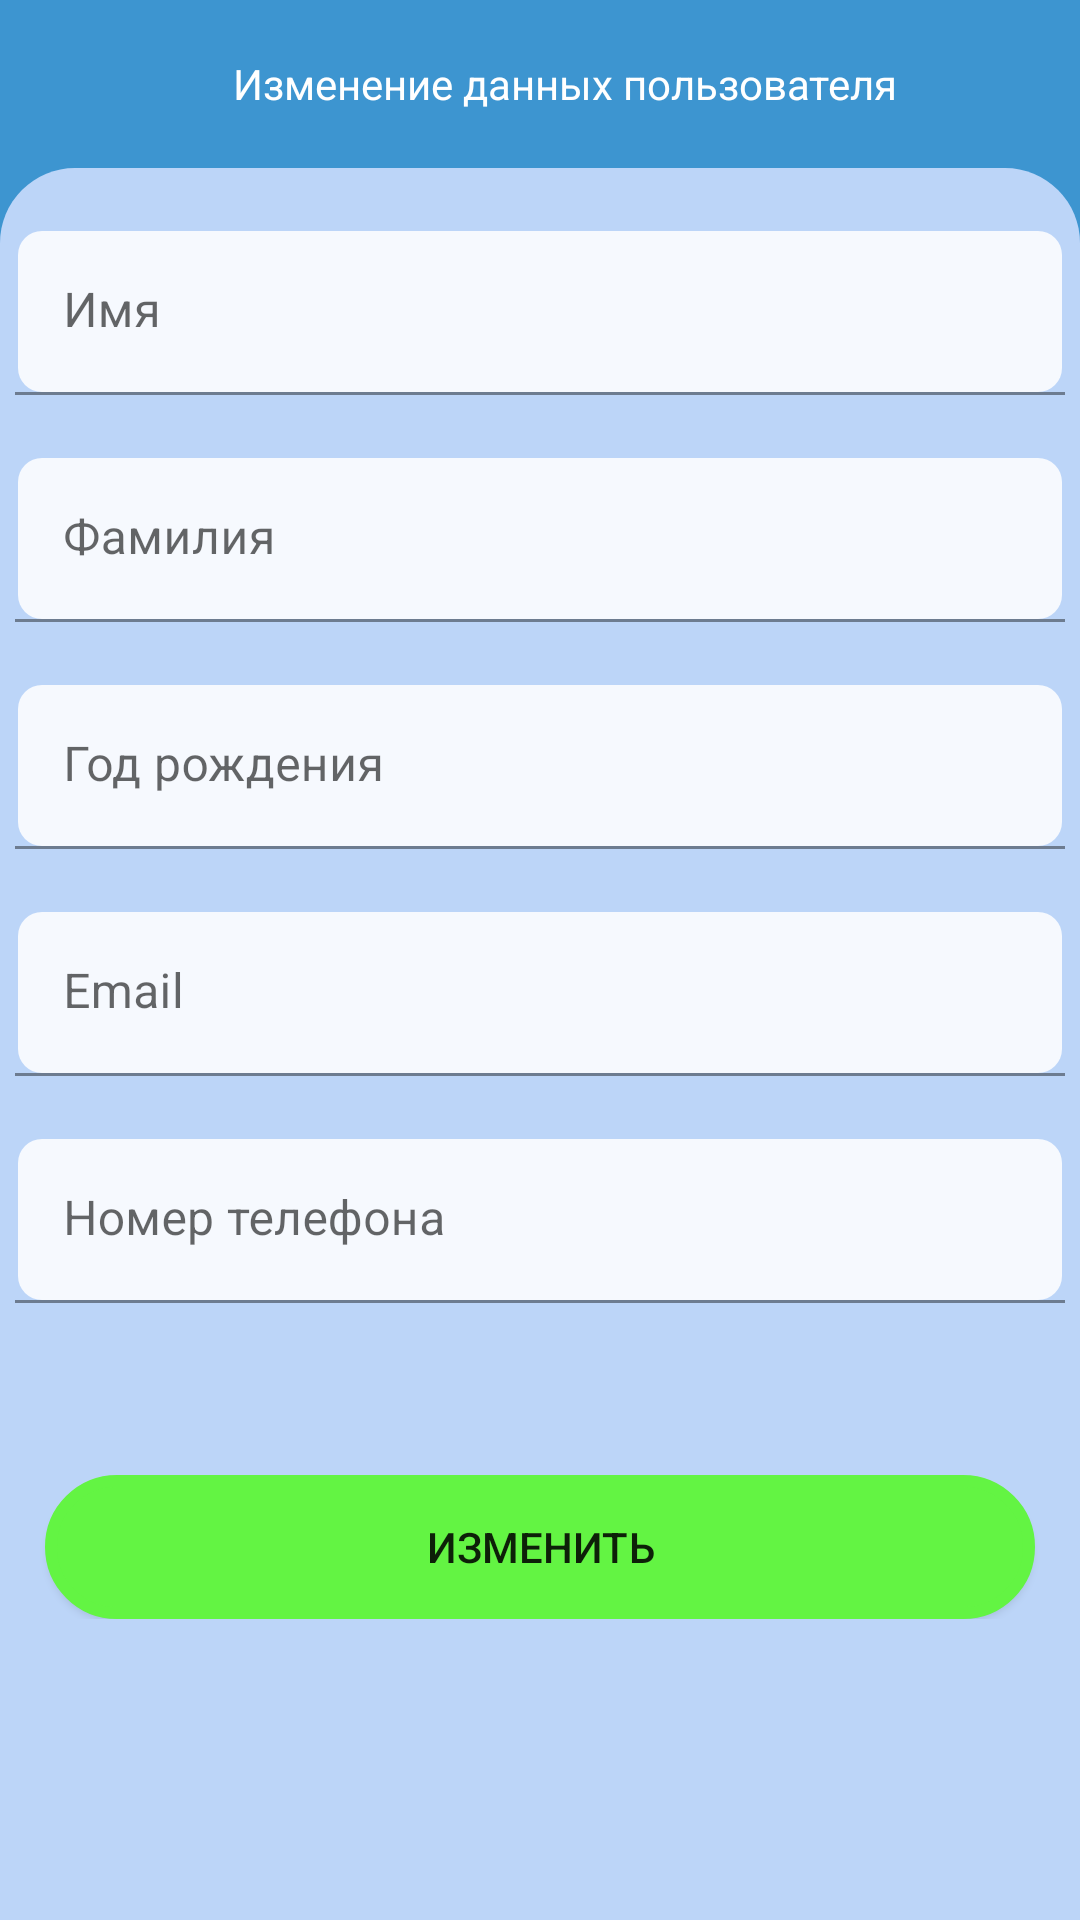

Reconstruct the res/layout file that produces this screen, plus the resources it refers to.
<!-- AndroidManifest.xml: application theme Theme.mainactivity -->
<!-- res/layout/change_activity.xml -->
<LinearLayout xmlns:android="http://schemas.android.com/apk/res/android"
    xmlns:app="http://schemas.android.com/apk/res-auto"
    xmlns:tools="http://schemas.android.com/tools"
    android:layout_width="match_parent"
    android:orientation="vertical"
    android:background="@color/colorPrimary"
    android:layout_height="match_parent"
    tools:context=".users.get_delete_update.UsersListGET">
    <androidx.appcompat.widget.Toolbar
        android:id="@+id/toolbar"
        android:background="@color/colorPrimary"
        android:layout_width="match_parent"
        android:layout_height="wrap_content">
        <TextView
            android:layout_width="match_parent"
            android:text="@string/change_info_of_user"
            android:textColor="@color/colorWhite"
            android:gravity="center"
            android:layout_height="wrap_content" />
    </androidx.appcompat.widget.Toolbar>

    <ScrollView
        android:layout_width="match_parent"
        android:background="@drawable/info_bg"
        android:layout_height="match_parent">

        <LinearLayout
            android:layout_width="match_parent"
            android:layout_height="wrap_content"
            android:layout_marginTop="20dp"
            android:orientation="vertical">

            <com.google.android.material.textfield.TextInputLayout
                android:layout_width="match_parent"
                android:layout_height="wrap_content"
                android:layout_marginStart="5dp"
                android:layout_marginEnd="5dp"
                android:layout_marginBottom="20dp"
                android:hint="@string/name">

                <EditText
                    android:id="@+id/firtstname1"
                    android:layout_width="match_parent"
                    android:inputType="textCapWords"
                    android:layout_height="wrap_content"
                    android:background="@drawable/shape_for_text1" />
            </com.google.android.material.textfield.TextInputLayout>

            <com.google.android.material.textfield.TextInputLayout
                android:layout_width="match_parent"
                android:layout_height="wrap_content"
                android:layout_marginStart="5dp"
                android:layout_marginEnd="5dp"
                android:layout_marginBottom="20dp"
                android:hint="@string/surname">

                <EditText
                    android:id="@+id/lastname1"
                    android:layout_width="match_parent"
                    android:inputType="textCapWords"
                    android:layout_height="wrap_content"
                    android:background="@drawable/shape_for_text1" />
            </com.google.android.material.textfield.TextInputLayout>


            <com.google.android.material.textfield.TextInputLayout
                android:layout_width="match_parent"
                android:layout_height="wrap_content"
                android:layout_marginStart="5dp"
                android:layout_marginEnd="5dp"
                android:layout_marginBottom="20dp"
                android:hint="@string/birthdate">

                <EditText
                    android:id="@+id/year_of_birth1"
                    android:inputType="textVisiblePassword"
                    android:layout_width="match_parent"
                    android:layout_height="wrap_content"
                    android:background="@drawable/shape_for_text1" />
            </com.google.android.material.textfield.TextInputLayout>



            <com.google.android.material.textfield.TextInputLayout
                android:layout_width="match_parent"
                android:layout_height="wrap_content"
                android:layout_marginStart="5dp"
                android:layout_marginEnd="5dp"
                android:layout_marginBottom="20dp"
                android:hint="@string/email">

                <EditText
                    android:id="@+id/email1"
                    android:layout_width="match_parent"
                    android:inputType="textEmailAddress"
                    android:layout_height="wrap_content"
                    android:background="@drawable/shape_for_text1" />
            </com.google.android.material.textfield.TextInputLayout>

            <com.google.android.material.textfield.TextInputLayout
                android:layout_width="match_parent"
                android:layout_height="wrap_content"
                android:layout_marginStart="5dp"
                android:layout_marginEnd="5dp"
                android:hint="@string/phone_number">

                <EditText
                    android:id="@+id/phone1"
                    android:layout_width="match_parent"
                    android:inputType="phone"
                    android:layout_height="wrap_content"
                    android:background="@drawable/shape_for_text1" />
            </com.google.android.material.textfield.TextInputLayout>

            <LinearLayout
                android:layout_width="match_parent"
                android:layout_height="wrap_content"
                android:layout_marginTop="10dp"
                android:gravity="center"
                android:orientation="vertical">


                <TextView
                    android:id="@+id/response"
                    android:layout_width="wrap_content"
                    android:layout_height="wrap_content"
                    android:layout_gravity="center"
                    android:layout_marginLeft="10dp"
                    android:layout_marginRight="10dp"
                    android:layout_marginBottom="15dp"
                    android:gravity="center"
                    android:paddingLeft="4dp"
                    android:paddingTop="4dp"
                    android:paddingRight="8dp"
                    android:paddingBottom="8dp"
                    android:text="                    "
                    android:textColor="#F73E3D3D"
                    android:textSize="15sp" />

                <Button
                    android:id="@+id/changebutton"
                    android:layout_width="match_parent"
                    android:layout_height="wrap_content"
                    android:layout_gravity="center"
                    android:layout_marginStart="15dp"
                    android:layout_marginEnd="15dp"
                    android:background="@drawable/shape_for_button"
                    android:backgroundTint="#8EF88A"
                    android:gravity="center"
                    android:text="@string/change"
                    app:backgroundTint="#63F443" />


            </LinearLayout>
        </LinearLayout>
    </ScrollView>
</LinearLayout>
<!-- resources referenced by this layout -->
<resources>
  <color name="colorPrimary">#3d95d0</color>
  <color name="colorWhite">#fff</color>
  <!-- drawable info_bg (drawable-v24) -->
  <?xml version="1.0" encoding="utf-8"?>
  <shape xmlns:android="http://schemas.android.com/apk/res/android">
      <solid android:color="#BCD5F8"/>
      <corners
          android:topLeftRadius="25dp"
          android:topRightRadius="25dp"
          android:bottomLeftRadius="0dp"
          android:bottomRightRadius="0dp"
          />
  </shape>
  <!-- drawable shape_for_button (drawable-v24) -->
  <?xml version="1.0" encoding="utf-8"?>
  <shape xmlns:android="http://schemas.android.com/apk/res/android" android:shape="rectangle" android:visible="true">
  <corners
  
  android:topRightRadius="25dp"
  android:topLeftRadius="25dp"
      android:bottomLeftRadius="25dp"
      android:bottomRightRadius="25dp">
  </corners>
  <stroke android:color="#FFFFFF"
      android:width="4dp"
      >
  
  </stroke>
      <solid android:color="#00C4FF">
  
      </solid>
      </shape>
  <!-- drawable shape_for_text1 (drawable-v24) -->
  <?xml version="1.0" encoding="utf-8"?>
  <shape xmlns:android="http://schemas.android.com/apk/res/android" android:shape="rectangle" android:visible="true">
  <corners android:bottomRightRadius="8dp"
      android:bottomLeftRadius="8dp"
      android:topLeftRadius="8dp"
      android:topRightRadius="8dp">
  </corners>
  <stroke android:color="#00FFFFFF"
      android:width="2dp"
      >
  
  </stroke>
      <solid android:color="#DCFFFFFF">
  
      </solid>
  
  
      </shape>
  <string name="birthdate">Год рождения</string>
  <string name="change">  Изменить  </string>
  <string name="change_info_of_user">Изменение данных пользователя</string>
  <string name="email">Email</string>
  <string name="name">Имя</string>
  <string name="phone_number">Номер телефона</string>
  <string name="surname">Фамилия</string>
  <style name="Theme.mainactivity" parent="Theme.MaterialComponents.Light.NoActionBar">
          <item name="colorPrimary">@color/colorPrimary</item>
          <item name="colorPrimaryDark">@color/colorPrimaryDark</item>
          <item name="android:forceDarkAllowed" tools:targetApi="Q">false</item>
          <item name="colorPrimaryVariant">#569F0B</item>
          <item name="colorAccent">@color/colorAccent</item>
          <item name="colorOnSecondary">@color/black</item>
          <item name="android:statusBarColor" tools:targetApi="l">?attr/colorPrimaryVariant</item>
          
      </style>
  <color name="colorPrimaryDark">#489855</color>
  <color name="colorAccent">#D81B60</color>
  <color name="black">#FF000000</color>
</resources>
